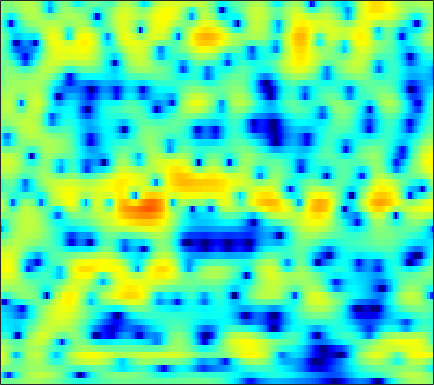

Data behind this chart, as committed beside it:
-0.8013, -0.88627, -0.9555, -0.95016, -0.90409, -0.77505, -0.57396, -0.38994, -0.11609, 0.16201, 0.43709, 0.62684, 0.84944, 1.0252, 1.1291, 1.2229, 1.2543, 1.2468, 1.1816, 1.0598, 0.87642, 0.7085, 0.43294, 0.1038
-5.439, -7.522, -11.28, -15.78, -15.59, -11.08, -7.441, -5.424, -3.353, -1.778, -0.5517, 0.1935, 0.9981, 1.623, 1.993, 2.365, 2.617, 2.736, 2.804, 2.773, 2.647, 2.495, 2.212, 1.837
0.4694, 0.04125, -0.4585, -0.8254, -0.9961, -1.085, -1.022, -0.892, -0.6437, -0.3398, -0.01153, 0.2299, 0.5306, 0.7893, 0.943, 1.096, 1.178, 1.191, 1.145, 1.027, 0.8467, 0.6733, 0.41, 0.1217
3.852, 3.118, 2.065, 0.9729, 0.1603, -0.8395, -1.592, -1.886, -1.853, -1.406, -0.7305, -0.1876, 0.498, 1.064, 1.377, 1.633, 1.693, 1.602, 1.301, 0.7947, 0.06602, -0.6143, -1.665, -2.79
5.089, 4.076, 2.47, 0.4798, -1.347, -4.407, -8.043, -9.722, -7.843, -4.599, -2.066, -0.6354, 0.8087, 1.816, 2.335, 2.745, 2.852, 2.741, 2.342, 1.645, 0.6181, -0.3897, -2.109, -4.274
2.767, 2.211, 1.446, 0.6843, 0.1511, -0.459, -0.8636, -1.002, -0.9597, -0.6623, -0.2042, 0.1764, 0.6886, 1.139, 1.408, 1.649, 1.714, 1.639, 1.385, 0.9516, 0.349, -0.1987, -1.031, -1.896
0.8441, 0.5383, 0.03943, -0.5595, -1.046, -1.665, -2.134, -2.306, -2.194, -1.699, -0.9096, -0.2224, 0.7137, 1.563, 2.107, 2.681, 3.062, 3.198, 3.175, 2.911, 2.392, 1.822, 0.7911, -0.6066
-3.343, -3.347, -3.748, -4.677, -5.793, -8.055, -11.97, -17.64, -25.95, -12.51, -7.285, -4.719, -2.183, -0.2965, 0.8168, 1.966, 2.821, 3.282, 3.679, 3.826, 3.74, 3.534, 3.064, 2.369
-6.553, -6.338, -6.32, -6.568, -6.878, -7.372, -7.831, -7.985, -7.812, -7.073, -5.928, -4.938, -3.576, -2.276, -1.37, -0.2898, 0.6299, 1.215, 1.859, 2.35, 2.692, 2.856, 2.961, 2.956
-6.702, -6.712, -6.837, -7.039, -7.217, -7.455, -7.628, -7.666, -7.561, -7.217, -6.62, -6.014, -5.042, -3.969, -3.136, -2.033, -0.9948, -0.2773, 0.5842, 1.329, 1.955, 2.345, 2.768, 3.097
-6.535, -6.873, -7.388, -7.979, -8.506, -9.32, -10.31, -11.15, -12.28, -12.96, -12.49, -11.34, -9.224, -7.092, -5.627, -3.892, -2.395, -1.416, -0.2842, 0.6827, 1.512, 2.053, 2.677, 3.204
-7.546, -8.246, -8.944, -9.384, -9.69, -10.24, -11.2, -12.35, -14.63, -17.64, -17.66, -14.69, -10.72, -7.702, -5.921, -4.061, -2.616, -1.733, -0.7408, 0.09013, 0.8353, 1.369, 2.064, 2.74
-12.88, -19.15, -19.23, -12.72, -10.05, -7.904, -6.674, -6.102, -5.597, -5.151, -4.615, -4.109, -3.352, -2.635, -2.155, -1.663, -1.388, -1.341, -1.443, -1.615, -1.654, -1.428, -0.6757, 0.4758
-2.86, -3.607, -3.864, -3.366, -2.754, -1.895, -1.151, -0.7004, -0.2361, 0.1025, 0.3266, 0.4275, 0.4798, 0.3976, 0.2018, -0.2802, -1.093, -2.009, -3.833, -6.815, -12.56, -23.98, -12.78, -5.854
1.26, 1.087, 0.9432, 0.9022, 0.9197, 0.9722, 1.016, 1.038, 1.012, 0.923, 0.7621, 0.5965, 0.2889, -0.07189, -0.4208, -1.005, -1.732, -2.365, -3.338, -4.326, -5.092, -5.303, -4.895, -3.814
2.501, 2.604, 2.666, 2.639, 2.563, 2.375, 2.093, 1.814, 1.375, 0.8707, 0.3325, -0.07663, -0.6102, -1.115, -1.448, -1.838, -2.194, -2.441, -2.736, -2.989, -3.163, -3.242, -3.258, -3.173
3.674, 4.095, 4.419, 4.474, 4.34, 3.939, 3.286, 2.629, 1.562, 0.3128, -1.034, -2.016, -3.089, -3.806, -4.023, -4.009, -3.801, -3.605, -3.332, -3.145, -3.074, -3.13, -3.412, -4.024
4.554, 5.144, 5.572, 5.613, 5.391, 4.752, 3.696, 2.606, 0.6633, -1.959, -5.546, -9.106, -15.09, -16.12, -13.21, -10.49, -8.756, -7.738, -6.531, -5.382, -4.48, -4.001, -3.718, -3.943
4.407, 4.863, 5.178, 5.154, 4.913, 4.274, 3.26, 2.224, 0.4332, -1.859, -4.659, -6.99, -9.861, -11.91, -12.94, -14.76, -17.99, -19.67, -15.42, -10.76, -7.584, -5.922, -4.387, -3.42
3.77, 4.081, 4.312, 4.329, 4.193, 3.807, 3.171, 2.538, 1.496, 0.241, -1.176, -2.305, -3.846, -5.476, -6.756, -8.447, -9.876, -10.26, -9.411, -7.667, -5.918, -4.805, -3.642, -2.8
2.343, 2.61, 2.882, 3.046, 3.084, 3.018, 2.806, 2.557, 2.114, 1.55, 0.8935, 0.3462, -0.4094, -1.158, -1.691, -2.303, -2.747, -2.937, -3.002, -2.88, -2.667, -2.511, -2.345, -2.292
-0.02866, 0.3253, 0.8127, 1.265, 1.562, 1.879, 2.096, 2.184, 2.195, 2.107, 1.926, 1.737, 1.434, 1.102, 0.8474, 0.5, 0.1742, -0.05164, -0.341, -0.6242, -0.9178, -1.165, -1.559, -2.066
-4.133, -3.326, -2.149, -1.028, -0.2777, 0.5731, 1.247, 1.639, 2.029, 2.275, 2.399, 2.429, 2.38, 2.247, 2.102, 1.853, 1.552, 1.29, 0.9064, 0.4629, -0.03473, -0.4511, -1.081, -1.799
-11.67, -8.288, -5.161, -2.949, -1.679, -0.3576, 0.6428, 1.231, 1.846, 2.285, 2.577, 2.706, 2.778, 2.734, 2.629, 2.414, 2.1, 1.807, 1.344, 0.8049, 0.1817, -0.3334, -1.07, -1.851
-6.439, -5.154, -3.501, -2.078, -1.172, -0.1681, 0.6669, 1.193, 1.778, 2.245, 2.584, 2.744, 2.851, 2.83, 2.73, 2.492, 2.133, 1.794, 1.228, 0.56, -0.2318, -0.9051, -1.889, -2.956
-0.3055, -0.3363, -0.3032, -0.2057, -0.08918, 0.164, 0.5486, 0.9266, 1.469, 1.995, 2.436, 2.68, 2.835, 2.815, 2.682, 2.346, 1.883, 1.463, 0.8233, 0.07988, -0.7819, -1.575, -2.937, -4.835
3.105, 2.273, 0.9826, -0.5195, -1.673, -2.727, -2.609, -1.761, -0.2863, 1.025, 1.982, 2.454, 2.748, 2.653, 2.348, 1.669, 0.75, -0.00677, -0.8328, -1.313, -1.462, -1.526, -1.855, -2.631
3.235, 2.038, -0.09133, -3.156, -6.606, -14.26, -12.58, -7.525, -3.614, -1.365, -0.04367, 0.4794, 0.7501, 0.5, -0.04792, -1.387, -3.766, -6.604, -12.85, -12.86, -6.605, -3.72, -1.269, 0.2367
0.159, -0.3762, -1.242, -2.278, -3.124, -3.941, -4.324, -4.322, -4.112, -3.887, -3.692, -3.605, -3.526, -3.454, -3.536, -3.916, -4.615, -5.326, -5.934, -5.418, -3.74, -2.277, -0.4492, 1.046
-3.939, -3.051, -2.363, -2.169, -2.269, -2.691, -3.403, -4.146, -5.492, -7.338, -9.554, -10.71, -10.36, -8.235, -6.641, -4.946, -3.65, -2.87, -1.994, -1.111, -0.2032, 0.4861, 1.377, 2.195
-4.096, -2.726, -1.568, -1.016, -0.9131, -1.228, -1.973, -2.858, -4.559, -7.01, -10.46, -12.92, -12.28, -8.616, -6.313, -3.936, -2.227, -1.215, -0.1399, 0.6984, 1.376, 1.799, 2.246, 2.572
0.1448, 0.5472, 0.953, 1.149, 1.127, 0.8967, 0.4095, -0.1153, -0.9421, -1.823, -2.618, -2.964, -3.02, -2.626, -2.131, -1.319, -0.5082, 0.04211, 0.6886, 1.168, 1.465, 1.548, 1.47, 1.179
2.413, 2.597, 2.739, 2.759, 2.663, 2.431, 2.032, 1.655, 1.068, 0.4093, -0.2276, -0.6585, -1.076, -1.284, -1.273, -1.036, -0.621, -0.2583, 0.1945, 0.5317, 0.6199, 0.4733, -0.06253, -1.083
3.275, 3.425, 3.515, 3.484, 3.379, 3.11, 2.696, 2.28, 1.551, 0.6219, -0.5078, -1.53, -2.978, -4.278, -4.785, -4.524, -3.377, -2.337, -1.128, -0.2633, 0.1878, 0.2477, -0.09837, -0.9633
2.623, 2.68, 2.695, 2.644, 2.579, 2.404, 2.12, 1.779, 1.11, 0.1065, -1.388, -2.975, -6.116, -11.85, -22.19, -14.24, -7.186, -4.343, -1.872, -0.3376, 0.5872, 0.9612, 1.109, 0.9176
-0.2365, -0.5061, -0.7838, -0.8448, -0.7367, -0.4303, -0.1151, 0.04783, 0.08748, -0.1569, -0.7101, -1.288, -2.251, -3.111, -3.421, -3.134, -2.173, -1.287, -0.1884, 0.7052, 1.335, 1.636, 1.846, 1.867
-4.762, -6.396, -8.688, -9.259, -7.889, -5.371, -3.27, -2.068, -0.9213, -0.1906, 0.227, 0.391, 0.4924, 0.5516, 0.6068, 0.7569, 0.9787, 1.175, 1.435, 1.653, 1.795, 1.847, 1.839, 1.758
-5.727, -7.787, -11.22, -12.31, -9.866, -6.251, -3.567, -2.072, -0.5912, 0.462, 1.195, 1.571, 1.923, 2.119, 2.195, 2.219, 2.162, 2.067, 1.888, 1.637, 1.339, 1.102, 0.7842, 0.4933
-2.124, -2.466, -2.742, -2.623, -2.248, -1.462, -0.5323, 0.1533, 0.9707, 1.645, 2.157, 2.445, 2.683, 2.769, 2.739, 2.553, 2.207, 1.838, 1.193, 0.3871, -0.5428, -1.28, -2.198, -2.892
0.0646, 0.195, 0.3769, 0.5999, 0.7999, 1.097, 1.424, 1.67, 1.988, 2.281, 2.527, 2.684, 2.798, 2.796, 2.691, 2.363, 1.799, 1.186, 0.06254, -1.458, -3.478, -5.4, -8.516, -11.53
0.7688, 1.161, 1.562, 1.806, 1.898, 1.903, 1.804, 1.698, 1.594, 1.587, 1.733, 1.914, 2.205, 2.426, 2.475, 2.332, 1.869, 1.29, 0.1421, -1.492, -3.726, -5.875, -9.48, -13.29
0.7255, 1.524, 2.213, 2.475, 2.388, 1.903, 0.9812, 0.03799, -1.369, -2.299, -1.937, -0.9705, 0.5476, 1.785, 2.426, 2.878, 2.873, 2.581, 1.843, 0.7171, -0.7232, -1.949, -3.638, -5.127
0.7539, 1.787, 2.6, 2.855, 2.667, 1.863, 0.2847, -1.63, -5.877, -14.44, -10.2, -4.866, -0.868, 1.459, 2.56, 3.4, 3.69, 3.584, 3.075, 2.178, 0.923, -0.2355, -2.062, -4.202
0.6902, 1.325, 1.899, 2.139, 2.103, 1.757, 1.103, 0.4747, -0.3625, -0.8377, -0.6182, -0.0578, 0.9241, 1.845, 2.373, 2.803, 2.897, 2.744, 2.225, 1.353, 0.09392, -1.125, -3.182, -5.897
0.1659, 0.581, 1.042, 1.346, 1.473, 1.521, 1.457, 1.375, 1.266, 1.235, 1.31, 1.449, 1.676, 1.912, 2.049, 2.129, 2.03, 1.827, 1.349, 0.6133, -0.3977, -1.353, -2.884, -4.684
-0.6782, -0.1586, 0.4106, 0.8376, 1.057, 1.24, 1.329, 1.351, 1.357, 1.361, 1.39, 1.438, 1.531, 1.634, 1.702, 1.749, 1.714, 1.603, 1.336, 0.8928, 0.2595, -0.3453, -1.324, -2.488
-1.442, -0.6729, 0.05414, 0.5154, 0.7149, 0.8148, 0.7768, 0.6847, 0.5295, 0.3776, 0.2934, 0.2829, 0.3898, 0.6011, 0.8064, 1.103, 1.388, 1.552, 1.676, 1.662, 1.48, 1.228, 0.7212, 0.01528
-1.252, -0.6093, -0.09348, 0.07453, 0.02211, -0.2561, -0.7454, -1.215, -1.942, -2.665, -3.229, -3.419, -3.265, -2.639, -1.964, -0.9612, 0.008519, 0.6718, 1.408, 1.969, 2.34, 2.486, 2.505, 2.321
-0.6768, -0.6155, -0.7718, -1.213, -1.712, -2.61, -3.797, -4.881, -6.713, -9.057, -12.04, -14.1, -13.69, -10.35, -7.904, -5.208, -3.091, -1.765, -0.282, 0.911, 1.866, 2.425, 2.977, 3.315
-0.5894, -1.088, -1.98, -3.097, -4.105, -5.623, -7.282, -8.616, -10.56, -12.88, -15.73, -17.67, -17.2, -13.78, -11.32, -8.479, -6.116, -4.534, -2.611, -0.9073, 0.5528, 1.481, 2.499, 3.269
-0.3399, -1.26, -2.811, -4.761, -6.511, -9.132, -11.69, -13.08, -13.74, -13.62, -13.36, -13.07, -12.71, -12.18, -11.68, -10.72, -9.11, -7.437, -4.966, -2.543, -0.4452, 0.8856, 2.313, 3.376
0.5804, -0.5227, -2.394, -4.847, -7.213, -11.53, -18.82, -28.37, -18.89, -14.06, -11.82, -11.06, -10.87, -11.87, -13.68, -19.72, -21.96, -13.22, -6.901, -2.911, -0.09507, 1.491, 3.077, 4.165
0.9716, -0.06164, -1.652, -3.448, -4.839, -6.624, -8.014, -8.561, -8.478, -7.8, -7.029, -6.625, -6.371, -6.543, -6.863, -7.041, -6.237, -4.799, -2.453, -0.176, 1.705, 2.826, 3.945, 4.657
-0.527, -1.723, -3.523, -5.354, -6.422, -7.127, -7.001, -6.531, -5.67, -4.764, -3.913, -3.334, -2.728, -2.194, -1.839, -1.321, -0.6607, -0.08833, 0.7807, 1.642, 2.441, 2.952, 3.47, 3.754
-1.708, -3.429, -6.654, -11.67, -17.96, -17.72, -10.84, -7.865, -5.231, -3.39, -2.036, -1.248, -0.4294, 0.2005, 0.5841, 0.9767, 1.293, 1.484, 1.701, 1.858, 1.974, 2.041, 2.129, 2.205
-0.3936, -1.617, -3.518, -5.497, -6.595, -6.657, -5.283, -3.97, -2.299, -0.9298, 0.1404, 0.7631, 1.413, 1.837, 2.027, 2.115, 2, 1.8, 1.348, 0.7495, 0.04121, -0.4697, -0.9358, -0.947
0.9363, 0.4054, -0.2175, -0.6638, -0.8357, -0.7893, -0.4427, -0.0415, 0.5819, 1.199, 1.736, 2.067, 2.374, 2.505, 2.468, 2.237, 1.739, 1.155, 0.02219, -1.63, -4.011, -6.447, -10.29, -10.52
-0.05275, -0.1555, -0.1254, 0.03666, 0.2138, 0.4943, 0.8137, 1.072, 1.396, 1.71, 1.983, 2.142, 2.248, 2.236, 2.122, 1.793, 1.243, 0.6361, -0.4528, -1.996, -4.066, -5.957, -8.405, -8.495
